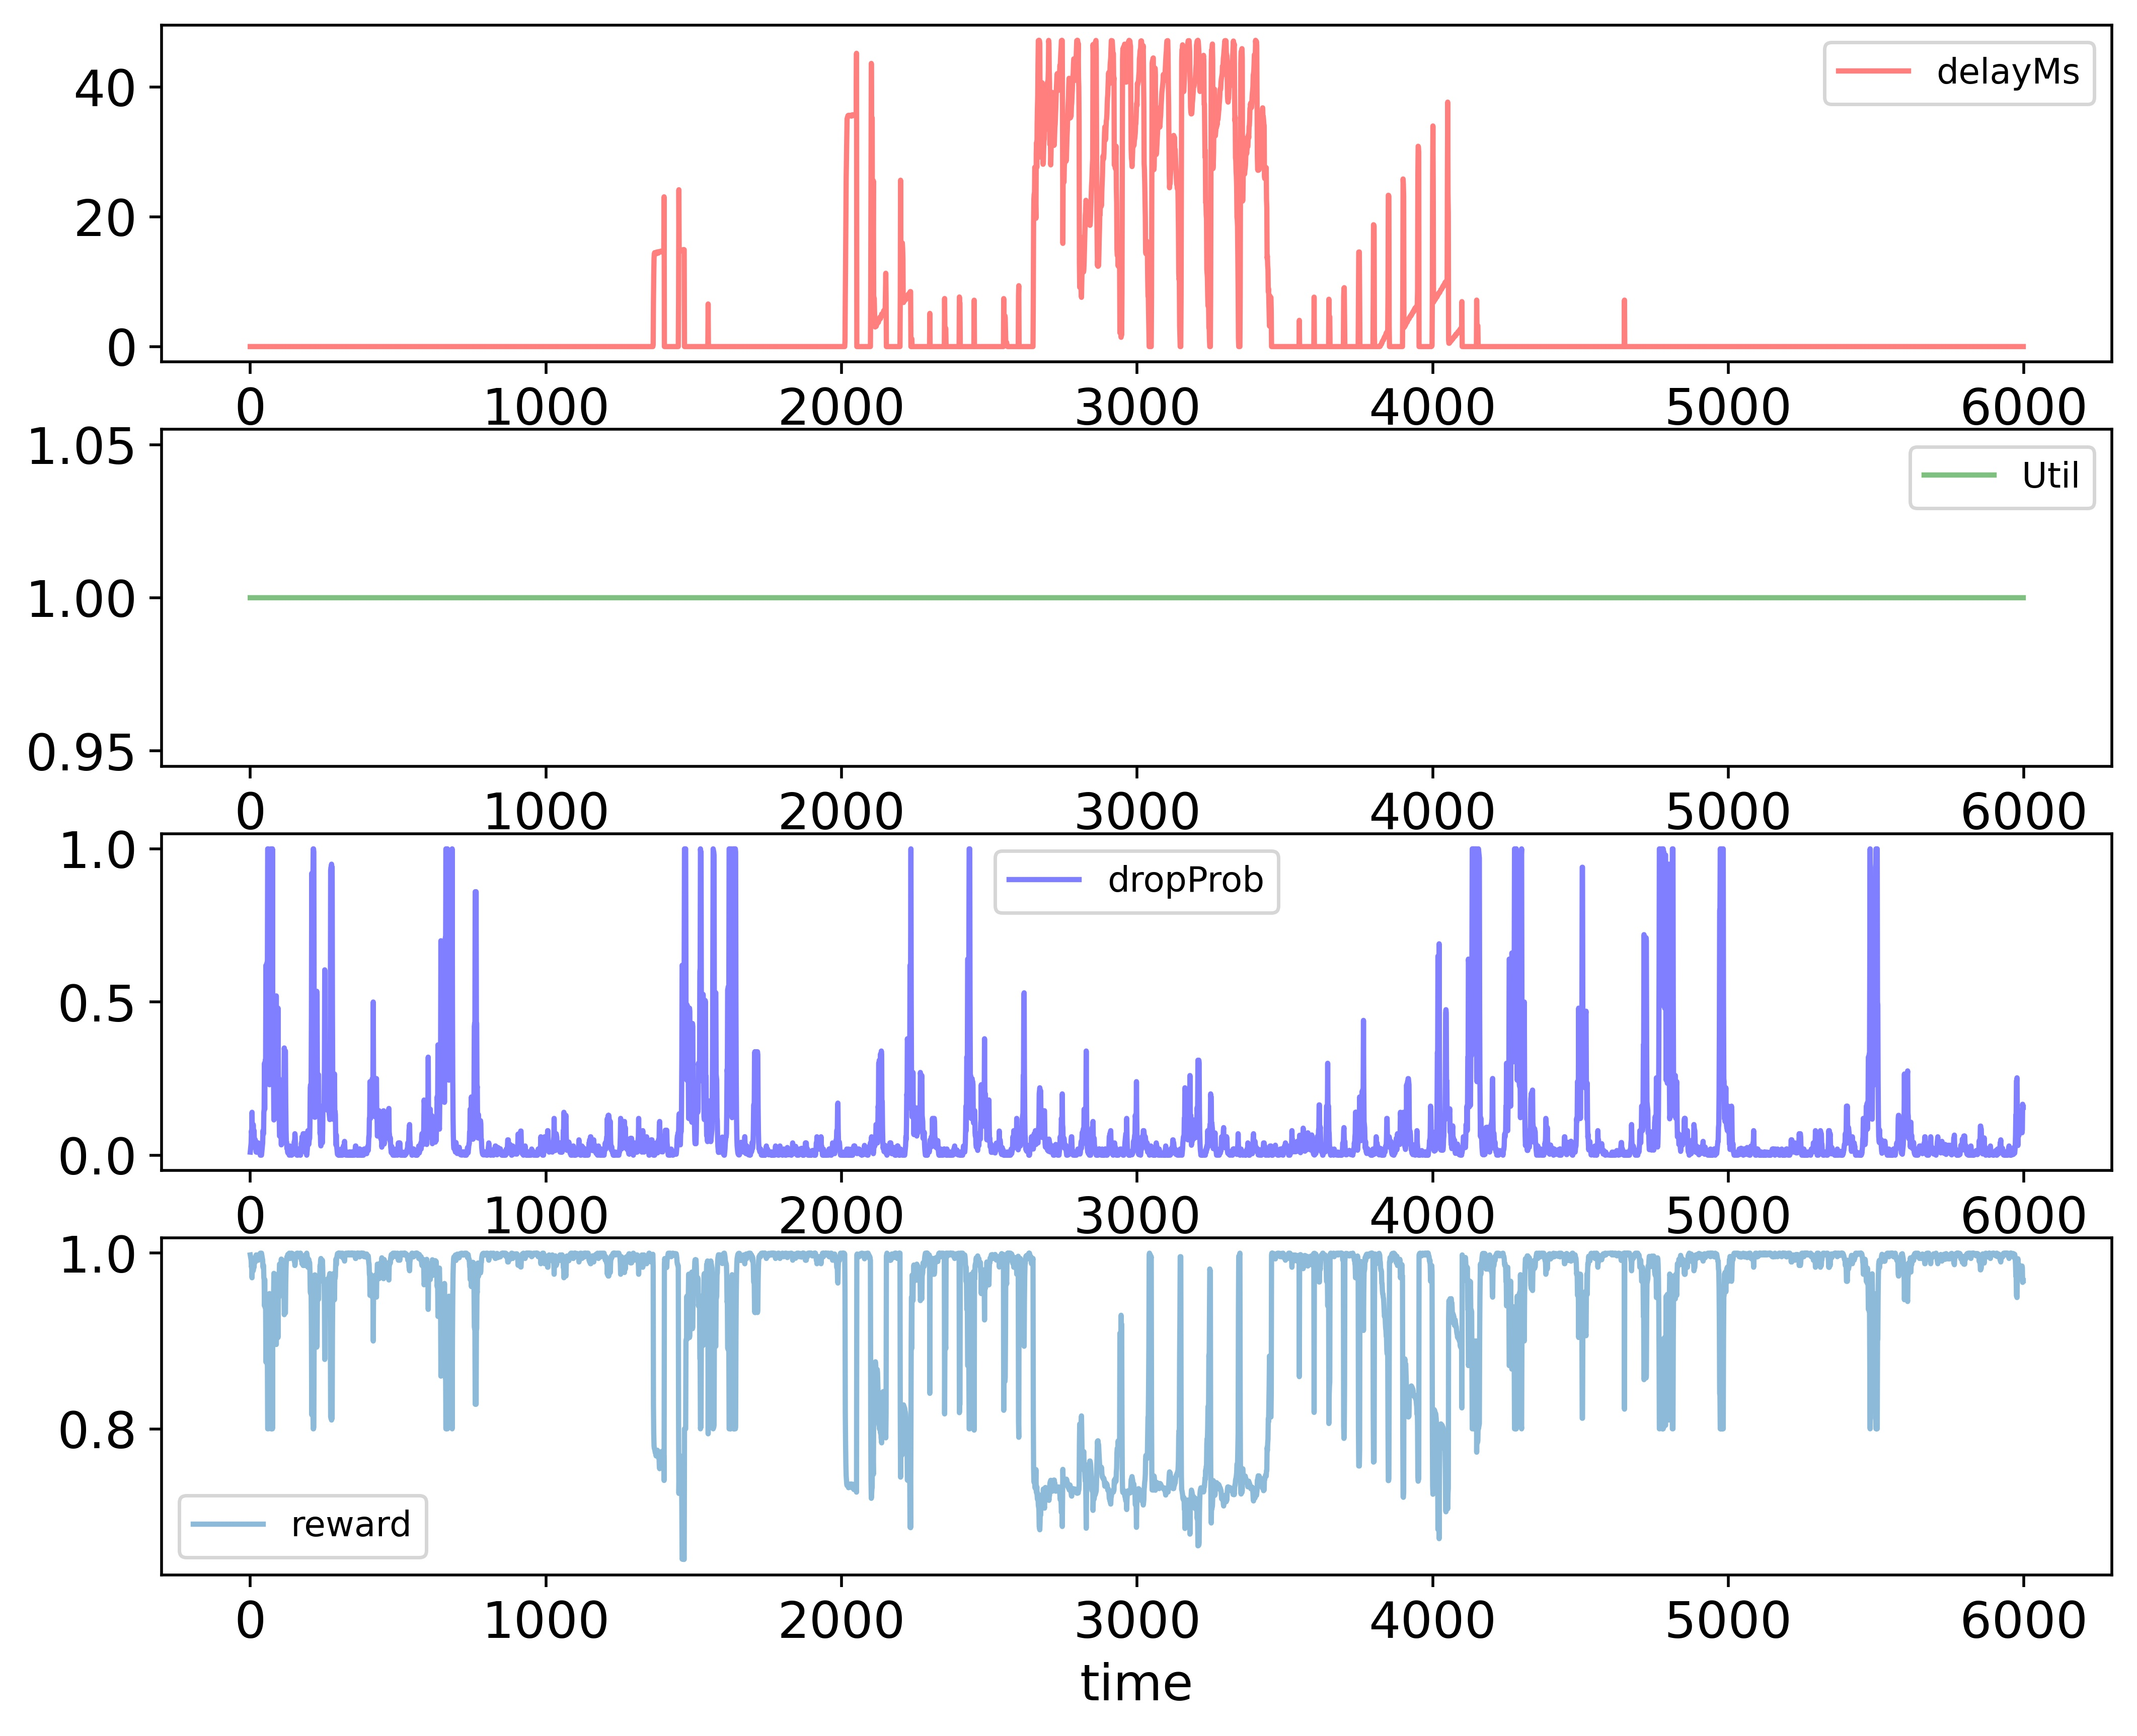

Source data for this figure (header and first rows):
time; delayMs; Util; dropProb; reward
0; 0.0; 1.0; 0.01; 0.998
1; 0.0; 1.0; 0.02; 0.996
2; 0.0; 1.0; 0.03; 0.994
3; 0.0; 1.0; 0.04; 0.992
4; 0.0; 1.0; 0.08; 0.984
5; 0.0; 1.0; 0.07; 0.986
6; 0.0; 1.0; 0.14; 0.972
7; 0.0; 1.0; 0.07; 0.986
8; 0.0; 1.0; 0.06; 0.988
9; 0.0; 1.0; 0.05; 0.99
10; 0.0; 1.0; 0.1; 0.98
11; 0.0; 1.0; 0.05; 0.99
12; 0.0; 1.0; 0.04; 0.992
13; 0.0; 1.0; 0.08; 0.984
14; 0.0; 1.0; 0.04; 0.992
15; 0.0; 1.0; 0.05; 0.99
16; 0.0; 1.0; 0.025; 0.995
17; 0.0; 1.0; 0.05; 0.99
18; 0.0; 1.0; 0.04; 0.992
19; 0.0; 1.0; 0.02; 0.996
20; 0.0; 1.0; 0.01; 0.998
21; 0.0; 1.0; 0.02; 0.996
22; 0.0; 1.0; 0.02; 0.996
23; 0.0; 1.0; 0.02; 0.996
24; 0.0; 1.0; 0.01; 0.998
25; 0.0; 1.0; 0.02; 0.996
26; 0.0; 1.0; 0.04; 0.992
27; 0.0; 1.0; 0.04; 0.992
28; 0.0; 1.0; 0.03; 0.994
29; 0.0; 1.0; 0.03; 0.994
30; 0.0; 1.0; 0.015; 0.997
31; 0.0; 1.0; 0.015; 0.997
32; 0.0; 1.0; 0.015; 0.997
33; 0.0; 1.0; 0.005; 0.999
34; 0.0; 1.0; 0.0; 1.0
35; 0.0; 1.0; 0.0; 1.0
36; 0.0; 1.0; 0.0; 1.0
37; 0.0; 1.0; 0.0; 1.0
38; 0.0; 1.0; 0.0; 1.0
39; 0.0; 1.0; 0.01; 0.998
40; 0.0; 1.0; 0.02; 0.996
41; 0.0; 1.0; 0.03; 0.994
42; 0.0; 1.0; 0.04; 0.992
43; 0.0; 1.0; 0.08; 0.984
44; 0.0; 1.0; 0.07; 0.986
45; 0.0; 1.0; 0.07; 0.986
46; 0.0; 1.0; 0.14; 0.972
47; 0.0; 1.0; 0.15; 0.97
48; 0.0; 1.0; 0.3; 0.94
49; 0.0; 1.0; 0.15; 0.97
50; 0.0; 1.0; 0.3; 0.94
51; 0.0; 1.0; 0.31; 0.938
52; 0.0; 1.0; 0.31; 0.938
53; 0.0; 1.0; 0.62; 0.876
54; 0.0; 1.0; 0.31; 0.938
55; 0.0; 1.0; 0.62; 0.876
56; 0.0; 1.0; 0.62; 0.876
57; 0.0; 1.0; 0.63; 0.874
58; 0.0; 1.0; 0.62; 0.876
59; 0.0; 1.0; 1.0; 0.8
... 5,939 more rows
